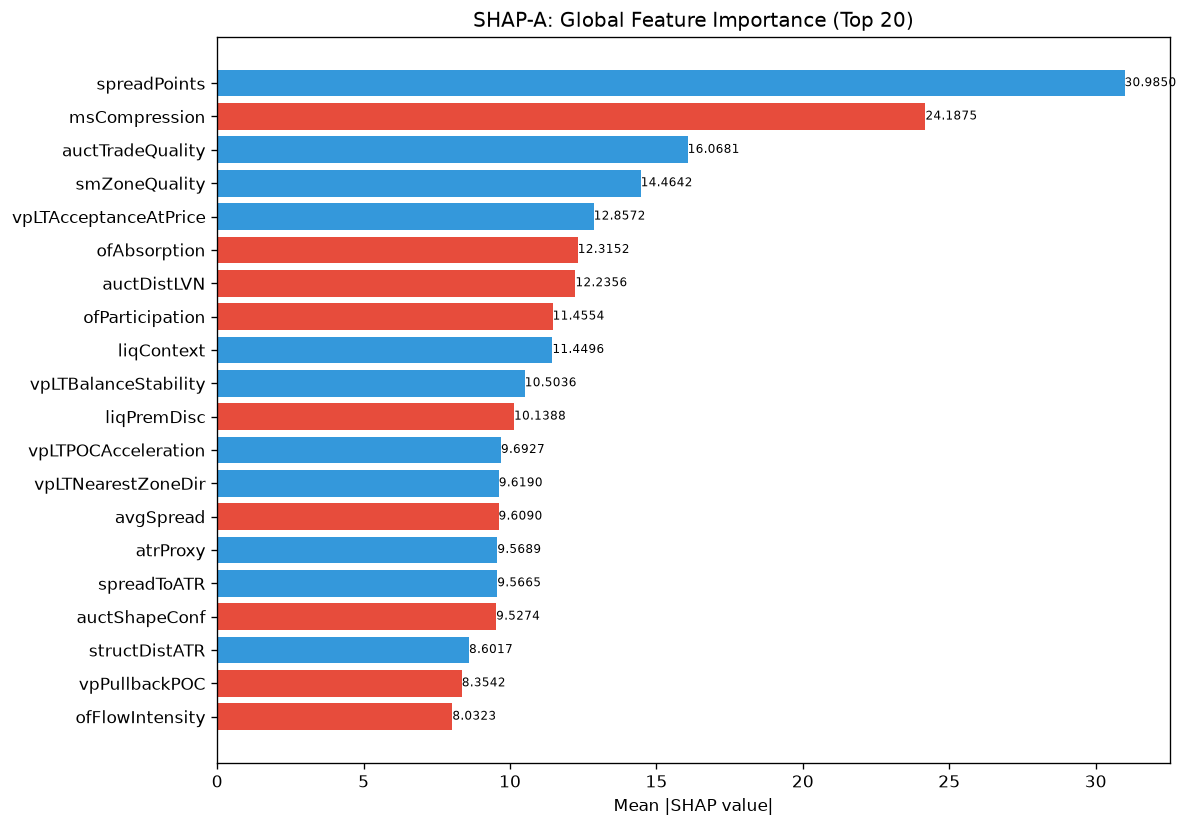

Source data for this figure (header and first rows):
feature, category, mean_abs_shap, mean_shap, std_shap, rank
spreadPoints, unknown, 30.99, 11.17, 53.66, 1
msCompression, unknown, 24.19, -1.233, 27.22, 2
auctTradeQuality, unknown, 16.07, 0.7712, 13.68, 3
smZoneQuality, unknown, 14.46, 1.945, 15.15, 4
vpLTAcceptanceAtPrice, unknown, 12.86, 0.9479, 9.449, 5
ofAbsorption, unknown, 12.32, -3.657, 17.57, 6
auctDistLVN, unknown, 12.24, -1.801, 16.32, 7
ofParticipation, unknown, 11.46, -3.441, 10.79, 8
liqContext, engine_composite, 11.45, 1.399, 17.34, 9
vpLTBalanceStability, unknown, 10.5, 1.586, 7.487, 10
liqPremDisc, unknown, 10.14, -2.176, 9.725, 11
vpLTPOCAcceleration, unknown, 9.693, 0.7242, 14.75, 12
vpLTNearestZoneDir, unknown, 9.619, 0.1476, 11.03, 13
avgSpread, unknown, 9.609, -0.4499, 7.584, 14
atrProxy, unknown, 9.569, 0.1246, 18.33, 15
spreadToATR, unknown, 9.566, 1.557, 16.59, 16
auctShapeConf, unknown, 9.527, -2.381, 16.24, 17
structDistATR, unknown, 8.602, 2.279, 13.88, 18
vpPullbackPOC, unknown, 8.354, -1.735, 5.588, 19
ofFlowIntensity, unknown, 8.032, -3.018, 18.26, 20
vpPriceVsPOC, unknown, 6.914, -1.951, 5.581, 21
entryPrice, unknown, 6.539, -1.504, 4.453, 22
entryVpDistHVN, unknown, 6.426, 0.1934, 8.715, 23
TP, unknown, 6.356, 0.2998, 4.236, 24
liqSessionLiq, unknown, 6.246, 0.5736, 6.432, 25
entryVpDistLVN, unknown, 6.094, -2.17, 13.15, 26
auctHVNStrength, unknown, 5.879, -0.2952, 8.643, 27
vpLTMajorLVNPrice, unknown, 5.556, 0.7281, 4.226, 28
chochQuality, structure_composite, 5.301, -2.819, 15.14, 29
vpLTMajorHVNStrength, unknown, 5.274, -0.4556, 5.255, 30
vpDailyPOC, unknown, 5.105, 0.4859, 4.639, 31
auctLVNStrength, unknown, 5.102, 0.5778, 6.387, 32
entryVpVAH, unknown, 5.072, -0.9206, 3.954, 33
RR, unknown, 4.999, -1.67, 6.045, 34
msContext, engine_composite, 4.98, 0.1591, 10.97, 35
auctExhaustion, unknown, 4.879, -0.1898, 2.836, 36
smContext, engine_composite, 4.744, 0.07455, 3.069, 37
msTickVelocity, unknown, 4.638, -0.194, 5.149, 38
vpLTPOC10d, unknown, 4.608, 0.1781, 6.883, 39
smFVG, unknown, 4.544, 0.7879, 3.048, 40
ofContext, engine_composite, 4.516, 0.2893, 6.366, 41
vpLTMajorHVNPrice, unknown, 4.467, -0.8473, 5.08, 42
thesis, unknown, 3.977, -0.9912, 5.274, 43
vpCompVAH, unknown, 3.782, -1.204, 7.521, 44
vpBestHVNScore, unknown, 3.772, -0.8759, 5.658, 45
entryVpPOC, unknown, 3.535, -1.027, 3.394, 46
msTickImbalance, unknown, 3.509, 0.4463, 4.095, 47
profilerMigMean, unknown, 3.502, -0.7884, 3.777, 48
profilerBalMean, unknown, 3.48, -0.1663, 2.468, 49
vpLTPOCVelocity, unknown, 3.247, -0.1668, 2.888, 50
auctRegimeConf, unknown, 3.203, 0.259, 3.553, 51
liqEqualHL, unknown, 3.188, 0.2974, 2.587, 52
auctTargetPrice, unknown, 3.135, 0.1421, 3.964, 53
vpBestHVN, unknown, 3.011, 0.3329, 5.066, 54
vpLTPOC60d, unknown, 2.715, -0.1194, 3.252, 55
auctTargetConf, unknown, 2.684, -0.3203, 2.105, 56
ofDeltaProxy, unknown, 2.684, -0.1977, 4.654, 57
vpVAOverlapRatio, unknown, 2.642, 0.00721, 2.41, 58
liqDensity, unknown, 2.623, 0.282, 2.438, 59
entryAuctExhaustion, unknown, 2.601, -0.2223, 2.046, 60
... 112 more rows
